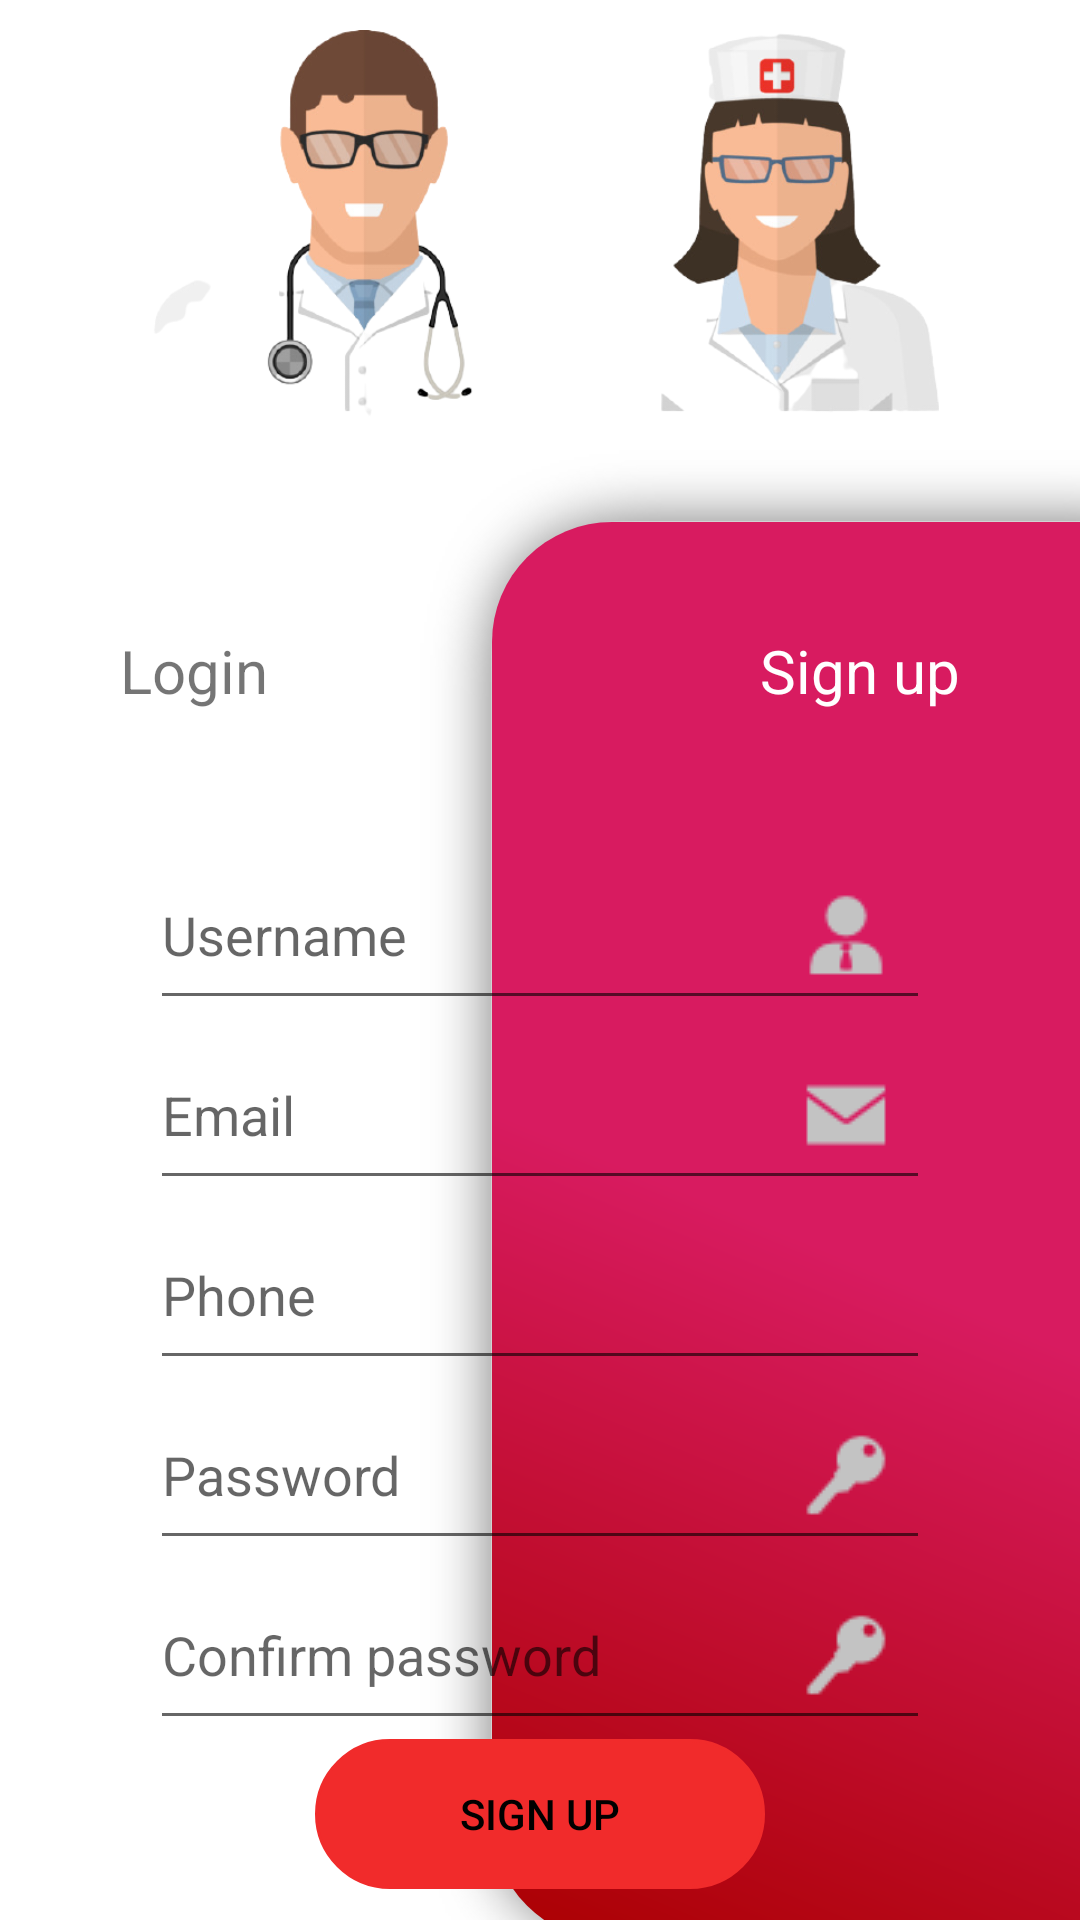

Android layout source for this screen:
<!-- AndroidManifest.xml: application theme Theme.HEALTH_CARE -->
<!-- res/layout/activity_register.xml -->
<?xml version="1.0" encoding="utf-8"?>
<androidx.constraintlayout.widget.ConstraintLayout xmlns:android="http://schemas.android.com/apk/res/android"
    xmlns:app="http://schemas.android.com/apk/res-auto"
    xmlns:tools="http://schemas.android.com/tools"
    android:layout_width="match_parent"
    android:layout_height="match_parent"
    tools:context="tn.esprit.health_care.RegisterActivity">

    <RelativeLayout
        android:id="@+id/rlHeader"
        android:layout_width="match_parent"
        android:layout_height="150dp"
        tools:ignore="MissingConstraints">

        <ImageView
            android:id="@+id/logoImage"
            android:layout_width="match_parent"
            android:layout_height="wrap_content"
            android:padding="10dp"
            android:src="@drawable/image2" />
    </RelativeLayout>

    <RelativeLayout
        android:id="@+id/relativeLayout"
        android:layout_width="220dp"
        android:layout_height="520dp"
        android:background="@drawable/shape_right_panel"
        app:layout_constraintRight_toRightOf="parent"
        app:layout_constraintTop_toBottomOf="@+id/rlHeader" />

    <LinearLayout
        android:id="@+id/llLoginPanel"
        android:layout_width="match_parent"
        android:layout_height="400dp"
        android:layout_marginTop="60dp"
        android:background="@drawable/shape_login_panel"
        app:layout_constraintTop_toBottomOf="@+id/rlHeader"
        android:paddingTop="70dp"
        android:paddingRight="50dp"
        android:paddingLeft="50dp"
        android:orientation="vertical">

        <EditText
            android:id="@+id/usernameEt"
            android:hint="@string/username"
            android:drawableRight="@drawable/ic_user"
            android:layout_width="match_parent"
            android:layout_height="60dp"/>

        <EditText
            android:id="@+id/emailET"
            android:hint="Email"
            android:inputType="textEmailAddress"
            android:drawableRight="@drawable/ic_email"
            android:layout_width="match_parent"
            android:layout_height="60dp"/>
        <EditText
            android:id="@+id/telET"
            android:hint="Phone"
            android:maxLength="8"
            android:inputType="number"
            android:drawableRight="@drawable/ic_phone"
            android:layout_width="match_parent"
            android:layout_height="60dp"/>

        <EditText
            android:id="@+id/passwordEt"
            android:hint="Password"
            android:drawableRight="@drawable/ic_key"
            android:inputType="textPassword"
            android:layout_width="match_parent"
            android:layout_height="60dp"/>

        <EditText
            android:id="@+id/passwordEt2"
            android:hint="Confirm password"
            android:drawableRight="@drawable/ic_key"
            android:inputType="textPassword"
            android:layout_width="match_parent"
            android:layout_height="60dp"/>




    </LinearLayout>

    <Button
        android:id="@+id/signUpBtn"
        android:layout_width="150dp"
        android:layout_height="50dp"
        android:layout_marginBottom="-20dp"
        android:background="@drawable/bg_btn_cancel"
        android:text="Sign up"
        android:textColor="@color/black"
        app:backgroundTint="#F12B2B"
        app:layout_constraintBottom_toBottomOf="@+id/llLoginPanel"
        app:layout_constraintEnd_toEndOf="parent"
        app:layout_constraintStart_toStartOf="parent" />

    <TextView android:id="@+id/tvLogin"
        android:textSize="20sp"
        android:layout_width="wrap_content"
        app:layout_constraintLeft_toLeftOf="parent"
        android:layout_height="wrap_content"
        android:text="Login"
        app:layout_constraintTop_toTopOf="@id/llLoginPanel"
        android:layout_marginLeft="40dp"
        />

    <TextView android:textSize="20sp"
        android:gravity="right"
        android:textColor="@android:color/white"
        app:layout_constraintRight_toRightOf="parent"
        android:layout_width="wrap_content"
        android:layout_height="wrap_content"
        android:text="Sign up"
        app:layout_constraintTop_toTopOf="@id/llLoginPanel"
        android:layout_marginRight="40dp"/>




</androidx.constraintlayout.widget.ConstraintLayout>
<!-- resources referenced by this layout -->
<resources>
  <color name="black">#FF000000</color>
  <!-- drawable bg_btn_cancel (drawable) -->
  <?xml version="1.0" encoding="utf-8"?>
  <shape xmlns:android="http://schemas.android.com/apk/res/android" android:shape="rectangle">
  
      <corners android:radius="80dp"/>
      <stroke android:width="1dp"
          android:color="@color/btn_cancel"/>
  
  </shape>
  <!-- drawable ic_email: png bitmap (drawable-v24, 645 bytes) -->
  <!-- drawable ic_key: png bitmap (drawable-v24, 778 bytes) -->
  <!-- drawable ic_user: png bitmap (drawable-v24, 788 bytes) -->
  <!-- drawable image2: png bitmap (drawable, 106122 bytes) -->
  <!-- drawable shape_login_panel (drawable) -->
  <?xml version="1.0" encoding="utf-8"?>
  <layer-list xmlns:android="http://schemas.android.com/apk/res/android">
      <item android:drawable="@drawable/shadow_login"/>
      <item>
          <shape android:shape="rectangle">
            <corners android:radius="20dp"/>
            <solid android:color="#DD769C"/>
          </shape>
      </item>
  </layer-list>
  <!-- drawable shape_right_panel (drawable) -->
  <?xml version="1.0" encoding="utf-8"?>
  <layer-list xmlns:android="http://schemas.android.com/apk/res/android">
      <item android:drawable="@drawable/shadow_right"/>
      <item>
          <shape android:shape="rectangle">
              <corners android:topLeftRadius="40dp" android:bottomLeftRadius="40dp"/>
              <gradient android:angle="45"
                  android:startColor="@color/btn_cancel"
                  android:centerColor="@color/colorAccent"
                  android:endColor="@color/colorAccent"/>
          </shape>
      </item>
  </layer-list>
  <string name="username">Username</string>
  <style name="Theme.HEALTH_CARE" parent="Theme.MaterialComponents.DayNight.DarkActionBar">
          
          <item name="colorPrimary">@color/colorAccent</item>
          <item name="colorPrimaryVariant">@color/colorAccent</item>
          <item name="colorOnPrimary">@color/white</item>
          
          <item name="colorSecondary">@color/colorAccent</item>
          <item name="colorSecondaryVariant">@color/btn_cancel</item>
          <item name="colorOnSecondary">@color/black</item>
          
          <item name="android:statusBarColor" tools:targetApi="l">?attr/colorPrimaryVariant</item>
          
      </style>
  <color name="btn_cancel">#AA0000</color>
  <color name="colorAccent">#D81B60</color>
  <color name="white">#FFFFFFFF</color>
</resources>
